The GitHub repository Ron231007/Image-Recognition-and-Classification contains a labelled image folder "datasets" with 2 categories: apple, banana. Examples follow, each with its label.

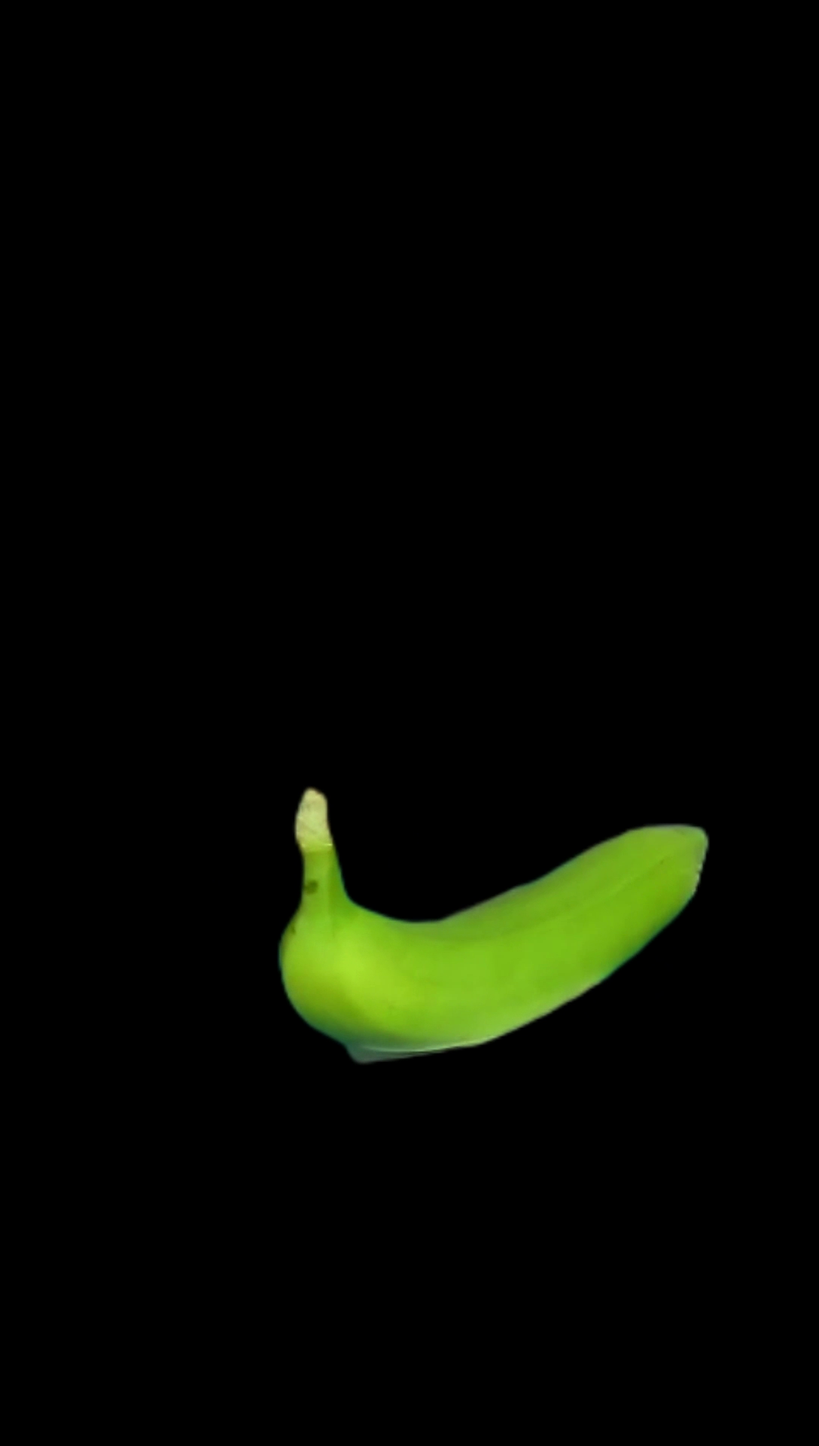
Label: banana

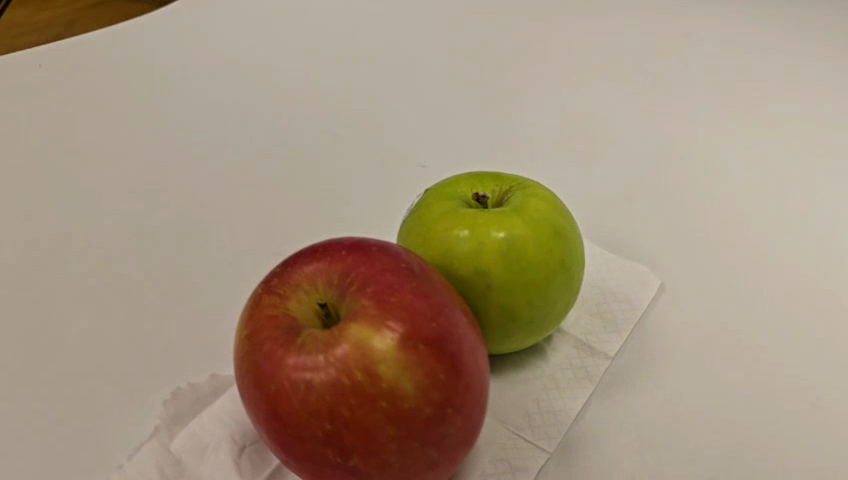
Label: apple

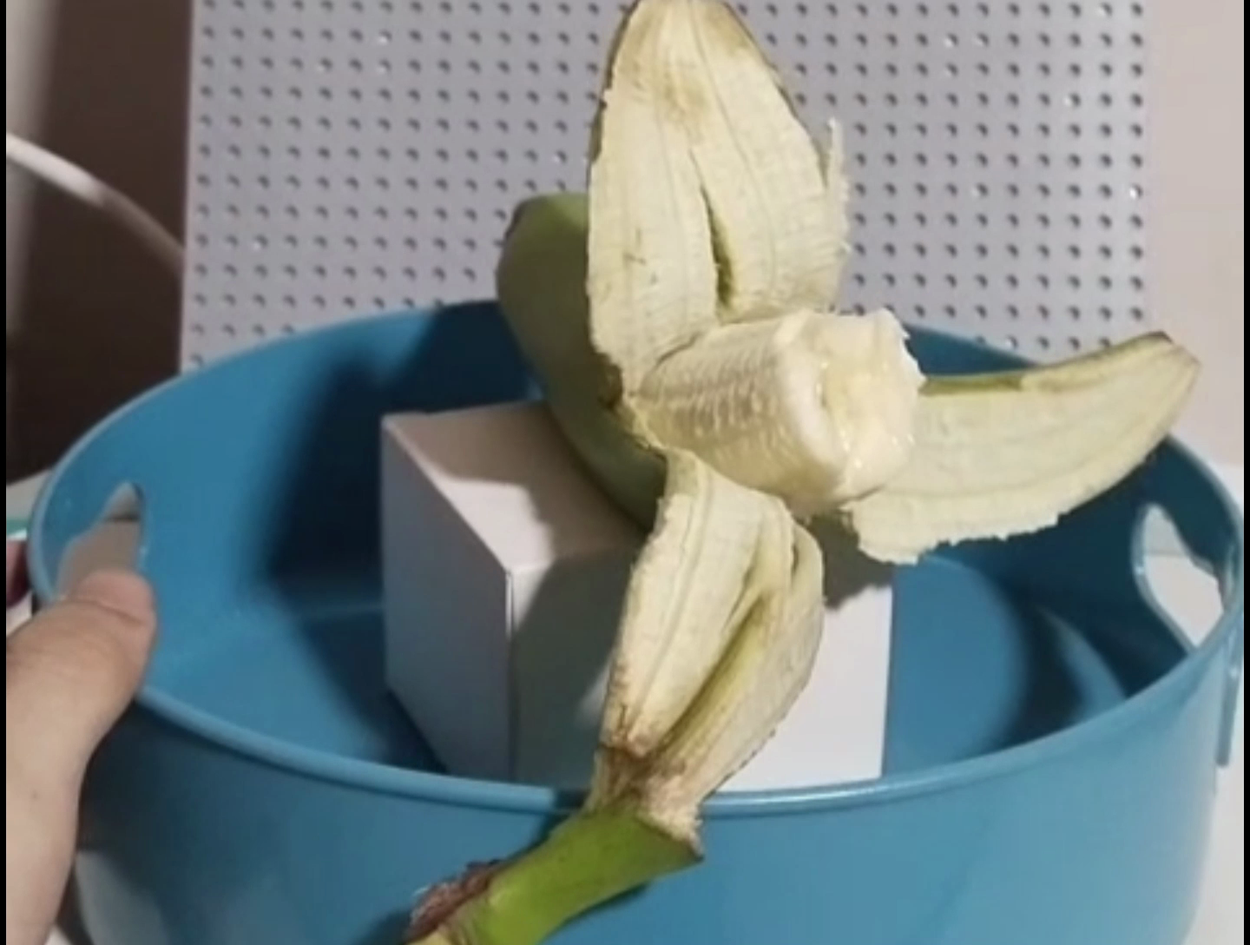
Label: banana

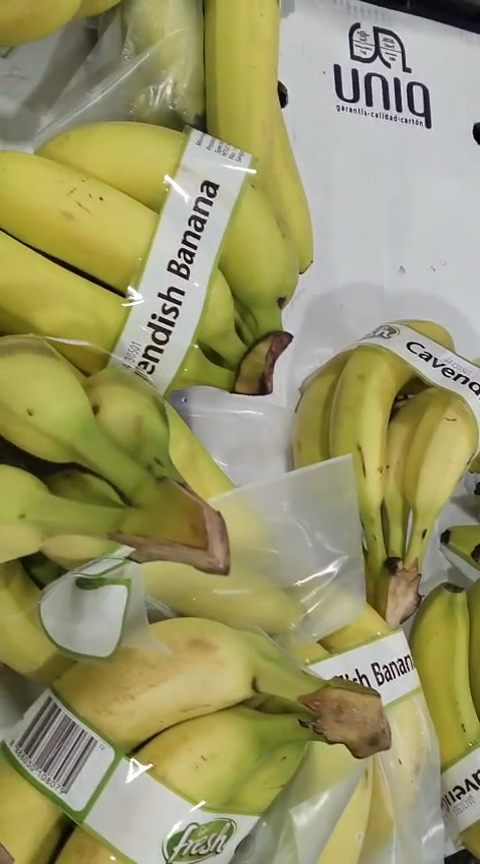
Label: banana

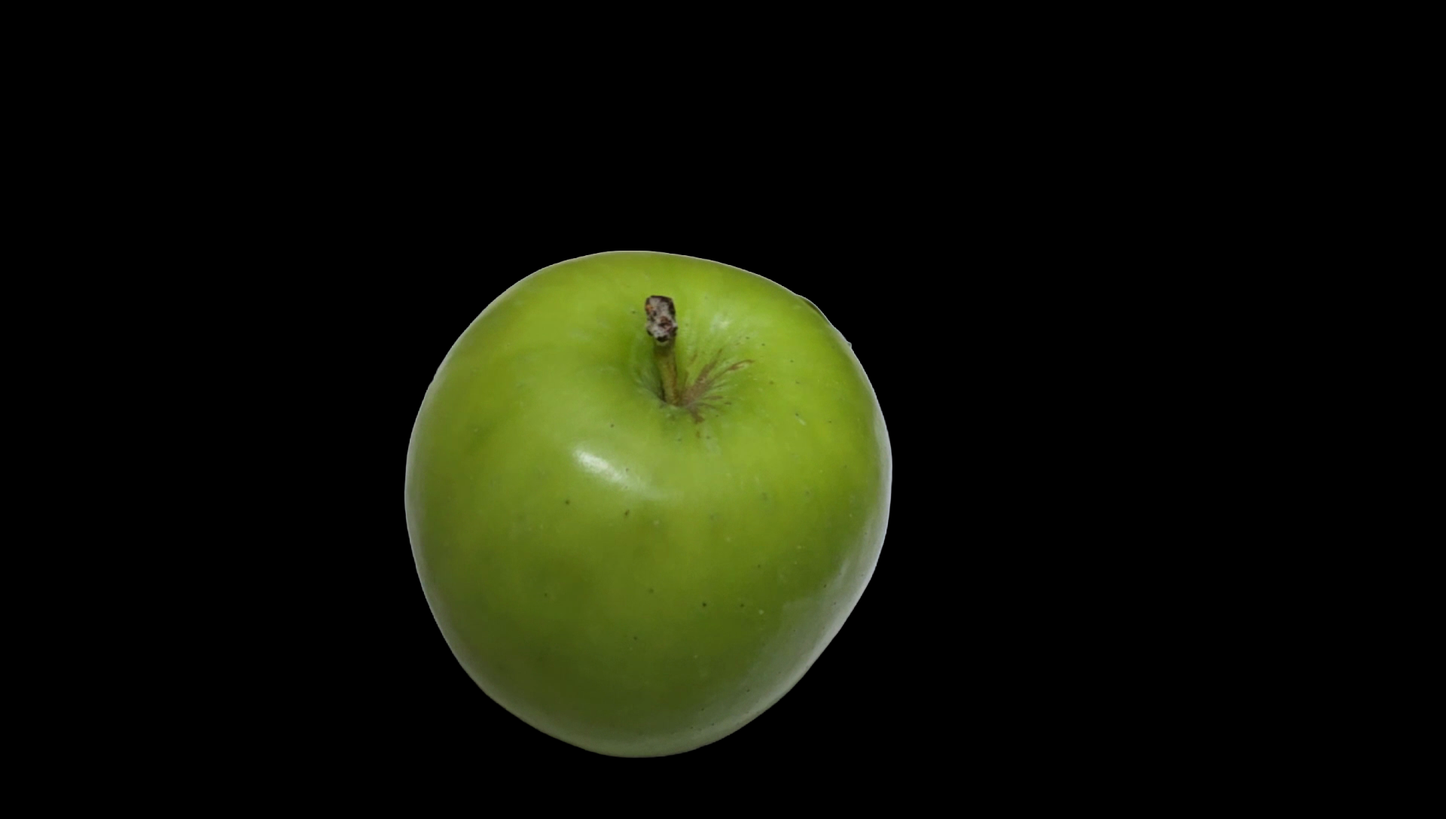
Label: apple

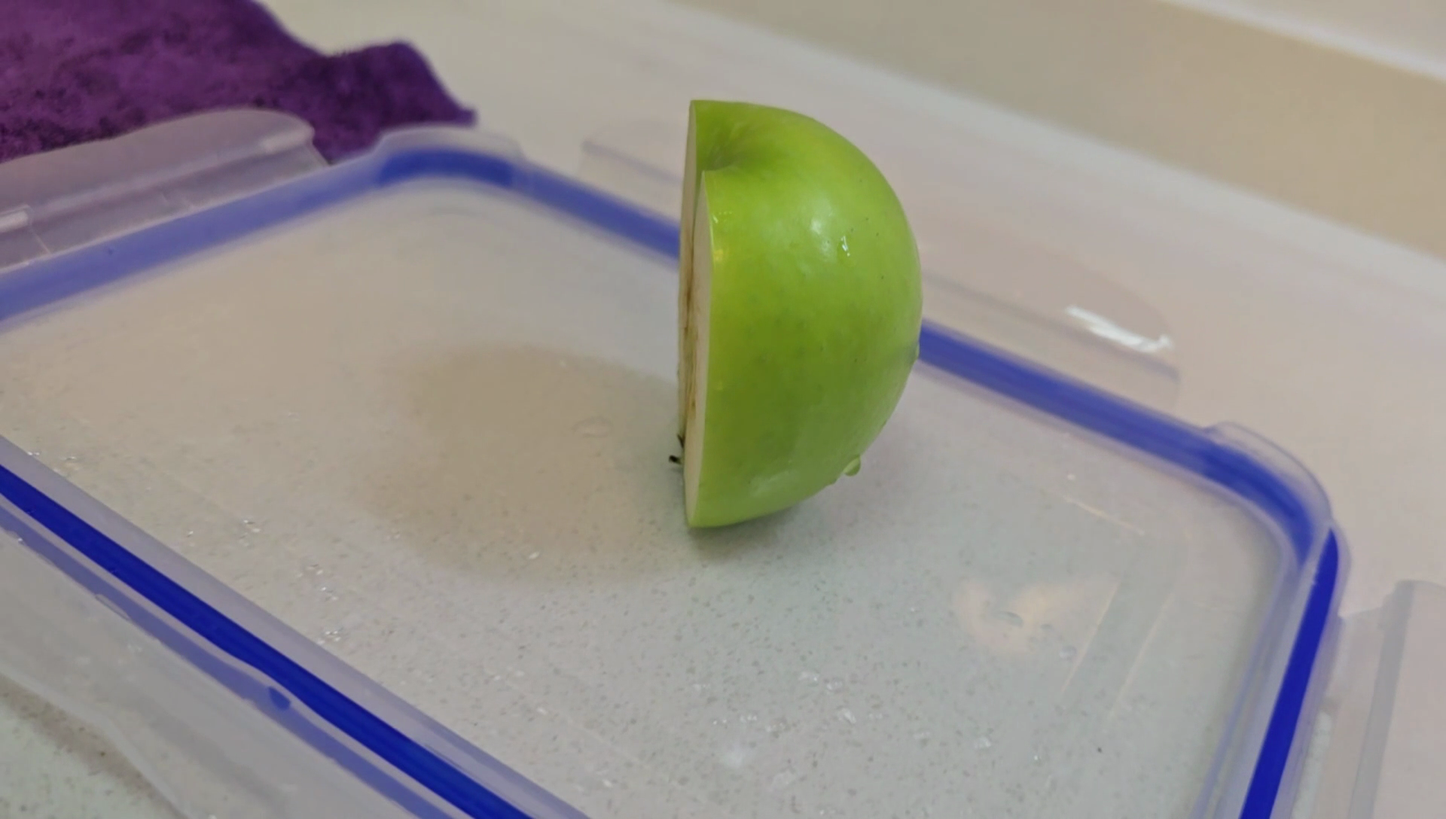
Label: apple
